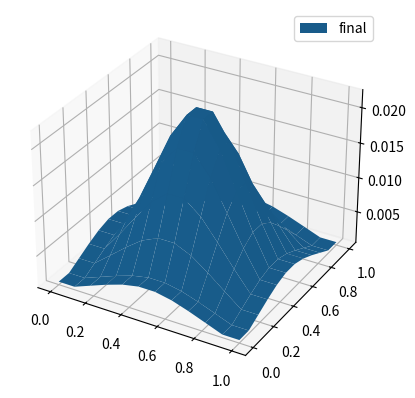

This chart was generated by the following Python code:
import numpy as np
import matplotlib.pyplot as plt
from scipy.sparse import *
from scipy.sparse import linalg
from scipy.integrate import odeint, solve_ivp
n = 10**2
nx = n
ny = n
Lx = 1
Ly = 1
def laplacian(n):
    dx = 1.0 / (n+1)
    I = diags([np.ones(n-1),np.ones(n-1)],[-1,1])
    B = eye(n)
    A = diags([np.ones(n-1),-4*np.ones(n),np.ones(n-1)], [-1,0,1])
    C = (kron(I, B) + kron(B, A))/dx**2
    return C
def heat_source(x,y):
    xs = 1.0 / 2.0 
    ys = 1.0 / 2.0
    w = 0.2
    return np.exp(-((x-xs)**2+(y-ys)**2)/w**2)

m = 10
x = np.linspace(0, Lx, m + 2)
y = np.linspace(0, Ly, m + 2)
X, Y = np.meshgrid(x, y)
S = heat_source(X,Y)
S = S[1:-1, 1:-1].flatten()

def heating_plate(Q,t):
    n = int(np.sqrt(len(Q)))
    L  = laplacian(n)
    return csr_matrix.dot(L, Q)+ S 

fig = plt.figure()
ax = fig.add_subplot( projection='3d')
# ax.plot_surface(X,Y,S)
# plt.show()


Q = np.zeros((m+2,m+2))
q_new = np.zeros_like(Q)

Lx, Ly = 1.0, 1.0  # Domain size
nx, ny = m, m  # Number of control volumes in x and y directions
dx, dy = Lx / (nx+1), Ly / (ny+1)  # Control volume si
alpha = 1.0
dt = 0.25 * min(dx**2, dy**2) / alpha  # Time step size (CFL condition)
T = 0.1
Nt = int(T / dt)  # Number of time steps

# dt = 0.01 
for n in range(Nt):
    # print(n)
    q_flat = Q[1:-1, 1:-1].flatten()
    
    # Solve for the new time step
    aux = heating_plate(q_flat, n*dt)
    q_flat_new = q_flat + dt * (aux)
    q_flat_new = q_flat + 0.5 * dt * ((aux) + heating_plate(q_flat_new, n*dt))
    
    # Reshape back to 2D array
    q_new[1:-1, 1:-1] = q_flat_new.reshape((m, m))
    
    # Apply Neumann boundary conditions (zero gradient)
    q_new[0, :] = q_new[1, :]         # Bottom boundary
    q_new[-1, :] = q_new[-2, :]       # Top boundary
    q_new[:, 0] = q_new[:, 1]         # Left boundary
    q_new[:, -1] = q_new[:, -2]       # Right boundary
    
    # Update q
    Q[:, :] = q_new[:, :]
    # if n % 1000 == 0:
        # label = "it" + str(n)
        # ax.plot_surface(X,Y, Q,label=label)
    # print(Q.shape)
ax.plot_surface(X,Y, Q,label="final")

plt.legend()
plt.show()
# heating_plate(n,Q,S)  
# x = np.linspace(0, Lx, n + 2)
# y = np.linspace(0, Ly, n + 2)
# X, Y = np.meshgrid(x, y)
# F = heat_source(X,Y)
# # F.reshape
# C = laplacian(n)
# F = F[1:-1,1:-1].reshape(n*n)

